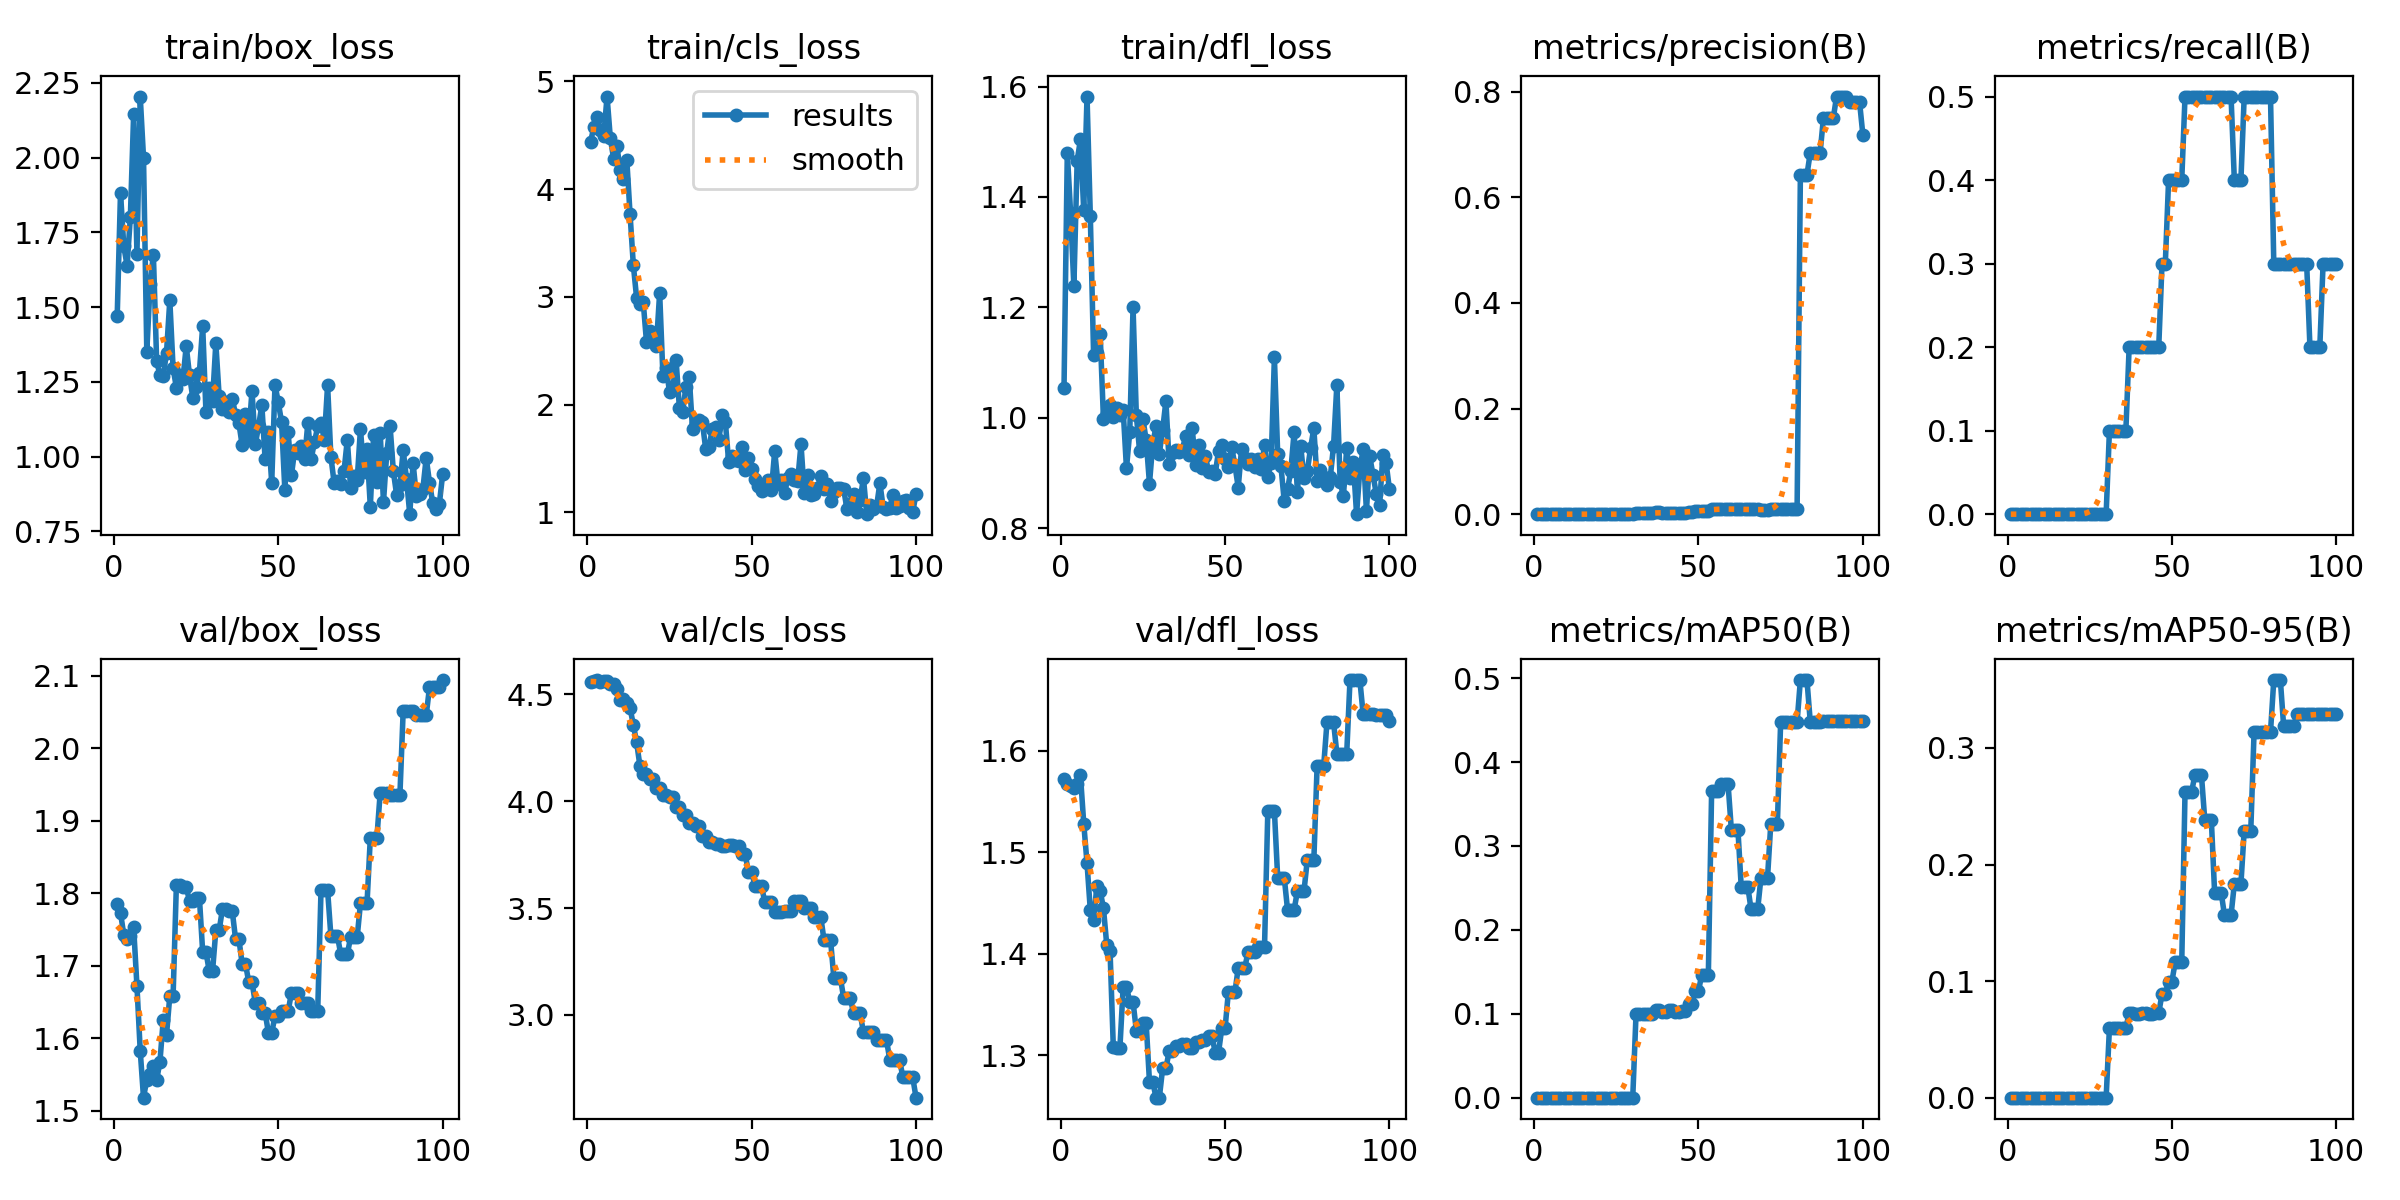

Data behind this chart, as committed beside it:
epoch, time, train/box_loss, train/cls_loss, train/dfl_loss, metrics/precision(B), metrics/recall(B), metrics/mAP50(B), metrics/mAP50-95(B), val/box_loss, val/cls_loss, val/dfl_loss, lr/pg0, lr/pg1, lr/pg2
1, 3.329, 1.471, 4.44, 1.054, 0, 0, 0, 0, 1.785, 4.557, 1.572, 0, 0, 0
2, 4.424, 1.882, 4.579, 1.48, 0, 0, 0, 0, 1.773, 4.563, 1.567, 1.1e-05, 1.1e-05, 1.1e-05
3, 5.375, 1.704, 4.668, 1.371, 0, 0, 0, 0, 1.743, 4.568, 1.565, 2.178e-05, 2.178e-05, 2.178e-05
4, 5.914, 1.639, 4.551, 1.238, 0, 0, 0, 0, 1.736, 4.56, 1.563, 3.23401e-05, 3.23401e-05, 3.23401e-05
5, 6.423, 1.801, 4.495, 1.466, 0, 0, 0, 0, 1.741, 4.563, 1.567, 4.26802e-05, 4.26802e-05, 4.26802e-05
6, 6.906, 2.146, 4.859, 1.504, 0, 0, 0, 0, 1.753, 4.564, 1.576, 5.28003e-05, 5.28003e-05, 5.28003e-05
7, 7.598, 1.679, 4.473, 1.375, 0, 0, 0, 0, 1.672, 4.548, 1.528, 6.27004e-05, 6.27004e-05, 6.27004e-05
8, 8.341, 2.204, 4.284, 1.582, 0, 0, 0, 0, 1.583, 4.547, 1.489, 7.23805e-05, 7.23805e-05, 7.23805e-05
9, 9.132, 2, 4.4, 1.366, 0, 0, 0, 0, 1.518, 4.526, 1.443, 8.18407e-05, 8.18407e-05, 8.18407e-05
10, 9.893, 1.351, 4.175, 1.114, 0, 0, 0, 0, 1.543, 4.475, 1.434, 9.10809e-05, 9.10809e-05, 9.10809e-05
11, 10.71, 1.576, 4.091, 1.117, 0, 0, 0, 0, 1.551, 4.478, 1.467, 0.0001001, 0.0001001, 0.0001001
12, 11.53, 1.676, 4.274, 1.151, 0, 0, 0, 0, 1.561, 4.458, 1.462, 0.0001089, 0.0001089, 0.0001089
13, 12.36, 1.318, 3.767, 0.9969, 0, 0, 0, 0, 1.542, 4.436, 1.445, 0.0001175, 0.0001175, 0.0001175
14, 13.16, 1.273, 3.294, 1.008, 0, 0, 0, 0, 1.568, 4.358, 1.409, 0.0001258, 0.0001258, 0.0001258
15, 13.97, 1.269, 2.988, 1.022, 0, 0, 0, 0, 1.625, 4.275, 1.403, 0.000134, 0.000134, 0.000134
16, 14.75, 1.348, 2.932, 1.001, 0, 0, 0, 0, 1.605, 4.166, 1.308, 0.0001419, 0.0001419, 0.0001419
17, 15.52, 1.523, 2.954, 1.018, 0, 0, 0, 0, 1.659, 4.126, 1.307, 0.0001496, 0.0001496, 0.0001496
18, 16.25, 1.296, 2.582, 1.004, 0, 0, 0, 0, 1.659, 4.126, 1.307, 0.0001571, 0.0001571, 0.0001571
19, 17.02, 1.231, 2.686, 1.013, 0, 0, 0, 0, 1.812, 4.105, 1.368, 0.0001643, 0.0001643, 0.0001643
20, 17.72, 1.274, 2.655, 0.9082, 0, 0, 0, 0, 1.812, 4.105, 1.368, 0.0001714, 0.0001714, 0.0001714
21, 18.45, 1.26, 2.544, 0.9741, 0, 0, 0, 0, 1.809, 4.061, 1.353, 0.0001782, 0.0001782, 0.0001782
22, 19.36, 1.37, 3.037, 1.2, 0, 0, 0, 0, 1.809, 4.061, 1.353, 0.0001848, 0.0001848, 0.0001848
23, 20.05, 1.272, 2.269, 1.004, 0, 0, 0, 0, 1.789, 4.029, 1.324, 0.0001912, 0.0001912, 0.0001912
24, 20.76, 1.196, 2.343, 0.939, 0, 0, 0, 0, 1.789, 4.029, 1.324, 0.0001973, 0.0001973, 0.0001973
25, 21.47, 1.234, 2.119, 0.9981, 0, 0, 0, 0, 1.794, 4.019, 1.332, 0.0002033, 0.0002033, 0.0002033
26, 22.12, 1.281, 2.142, 0.9587, 0, 0, 0, 0, 1.794, 4.019, 1.332, 0.000209, 0.000209, 0.000209
27, 22.84, 1.437, 2.416, 0.8804, 0, 0, 0, 0, 1.719, 3.975, 1.274, 0.0002145, 0.0002145, 0.0002145
28, 23.49, 1.148, 1.973, 0.9532, 0, 0, 0, 0, 1.719, 3.975, 1.274, 0.0002198, 0.0002198, 0.0002198
29, 24.24, 1.231, 1.931, 0.9842, 0, 0, 0, 0, 1.693, 3.936, 1.258, 0.0002248, 0.0002248, 0.0002248
30, 24.94, 1.188, 2.168, 0.9349, 0, 0, 0, 0, 1.693, 3.936, 1.258, 0.0002297, 0.0002297, 0.0002297
31, 25.66, 1.379, 2.261, 0.9778, 0.00133, 0.1, 0.09934, 0.0596, 1.749, 3.896, 1.287, 0.0002343, 0.0002343, 0.0002343
32, 26.37, 1.204, 1.77, 1.03, 0.00133, 0.1, 0.09934, 0.0596, 1.749, 3.896, 1.287, 0.0002387, 0.0002387, 0.0002387
33, 27.08, 1.158, 1.828, 0.9159, 0.0014, 0.1, 0.09936, 0.05961, 1.778, 3.883, 1.304, 0.0002429, 0.0002429, 0.0002429
34, 27.78, 1.182, 1.856, 0.936, 0.0014, 0.1, 0.09936, 0.05961, 1.778, 3.883, 1.304, 0.0002469, 0.0002469, 0.0002469
35, 28.49, 1.148, 1.838, 0.9409, 0.00132, 0.1, 0.09934, 0.0596, 1.775, 3.837, 1.309, 0.0002506, 0.0002506, 0.0002506
36, 29.33, 1.194, 1.591, 0.9371, 0.00132, 0.1, 0.09934, 0.0596, 1.775, 3.837, 1.309, 0.0002541, 0.0002541, 0.0002541
37, 30.08, 1.141, 1.603, 0.9419, 0.00317, 0.2, 0.1041, 0.07288, 1.737, 3.81, 1.311, 0.0002574, 0.0002574, 0.0002574
38, 30.76, 1.113, 1.772, 0.9673, 0.00317, 0.2, 0.1041, 0.07288, 1.737, 3.81, 1.311, 0.0002605, 0.0002605, 0.0002605
39, 31.49, 1.039, 1.792, 0.9329, 0.00302, 0.2, 0.1021, 0.07149, 1.703, 3.802, 1.307, 0.0002634, 0.0002634, 0.0002634
40, 32.18, 1.142, 1.668, 0.9809, 0.00302, 0.2, 0.1021, 0.07149, 1.703, 3.802, 1.307, 0.000266, 0.000266, 0.000266
41, 32.96, 1.069, 1.908, 0.9138, 0.00304, 0.2, 0.1043, 0.07299, 1.678, 3.793, 1.313, 0.0002684, 0.0002684, 0.0002684
42, 33.7, 1.22, 1.836, 0.9506, 0.00304, 0.2, 0.1043, 0.07299, 1.678, 3.793, 1.313, 0.0002706, 0.0002706, 0.0002706
43, 34.48, 1.041, 1.468, 0.908, 0.00306, 0.2, 0.102, 0.07169, 1.649, 3.795, 1.315, 0.0002726, 0.0002726, 0.0002726
44, 35.16, 1.101, 1.526, 0.9312, 0.00306, 0.2, 0.102, 0.07169, 1.649, 3.795, 1.315, 0.0002744, 0.0002744, 0.0002744
45, 35.87, 1.172, 1.484, 0.9006, 0.00315, 0.2, 0.1031, 0.07255, 1.635, 3.791, 1.319, 0.0002759, 0.0002759, 0.0002759
46, 36.52, 0.9909, 1.479, 0.9028, 0.00315, 0.2, 0.1031, 0.07255, 1.635, 3.791, 1.319, 0.0002772, 0.0002772, 0.0002772
47, 37.28, 1.081, 1.608, 0.8981, 0.00468, 0.3, 0.1113, 0.0889, 1.607, 3.753, 1.303, 0.0002783, 0.0002783, 0.0002783
48, 38.04, 0.9125, 1.391, 0.9393, 0.00468, 0.3, 0.1113, 0.0889, 1.607, 3.753, 1.303, 0.0002792, 0.0002792, 0.0002792
49, 38.75, 1.24, 1.507, 0.9498, 0.00609, 0.4, 0.1271, 0.09961, 1.631, 3.67, 1.327, 0.0002799, 0.0002799, 0.0002799
50, 39.45, 1.182, 1.403, 0.9242, 0.00609, 0.4, 0.1271, 0.09961, 1.631, 3.67, 1.327, 0.0002803, 0.0002803, 0.0002803
51, 40.39, 1.115, 1.311, 0.9111, 0.00609, 0.4, 0.1467, 0.116, 1.637, 3.604, 1.362, 0.0002805, 0.0002805, 0.0002805
52, 41.14, 0.8878, 1.243, 0.9462, 0.00609, 0.4, 0.1467, 0.116, 1.637, 3.604, 1.362, 0.0002805, 0.0002805, 0.0002805
53, 41.94, 1.081, 1.195, 0.9136, 0.00609, 0.4, 0.1467, 0.116, 1.637, 3.604, 1.362, 0.0002803, 0.0002803, 0.0002803
54, 42.73, 0.9381, 1.217, 0.8734, 0.01045, 0.5, 0.3657, 0.2625, 1.663, 3.527, 1.386, 0.0002799, 0.0002799, 0.0002799
55, 43.44, 1.023, 1.304, 0.9431, 0.01045, 0.5, 0.3657, 0.2625, 1.663, 3.527, 1.386, 0.0002792, 0.0002792, 0.0002792
56, 44.18, 1.013, 1.209, 0.9277, 0.01045, 0.5, 0.3657, 0.2625, 1.663, 3.527, 1.386, 0.0002783, 0.0002783, 0.0002783
57, 44.96, 1.035, 1.569, 0.9166, 0.01001, 0.5, 0.3738, 0.2765, 1.649, 3.482, 1.402, 0.0002772, 0.0002772, 0.0002772
58, 45.63, 0.9919, 1.268, 0.9243, 0.01001, 0.5, 0.3738, 0.2765, 1.649, 3.482, 1.402, 0.0002759, 0.0002759, 0.0002759
59, 46.41, 1.113, 1.305, 0.9105, 0.01001, 0.5, 0.3738, 0.2765, 1.649, 3.482, 1.402, 0.0002744, 0.0002744, 0.0002744
60, 47.17, 0.992, 1.177, 0.9242, 0.00952, 0.5, 0.3192, 0.2383, 1.638, 3.487, 1.407, 0.0002726, 0.0002726, 0.0002726
... 40 more rows
